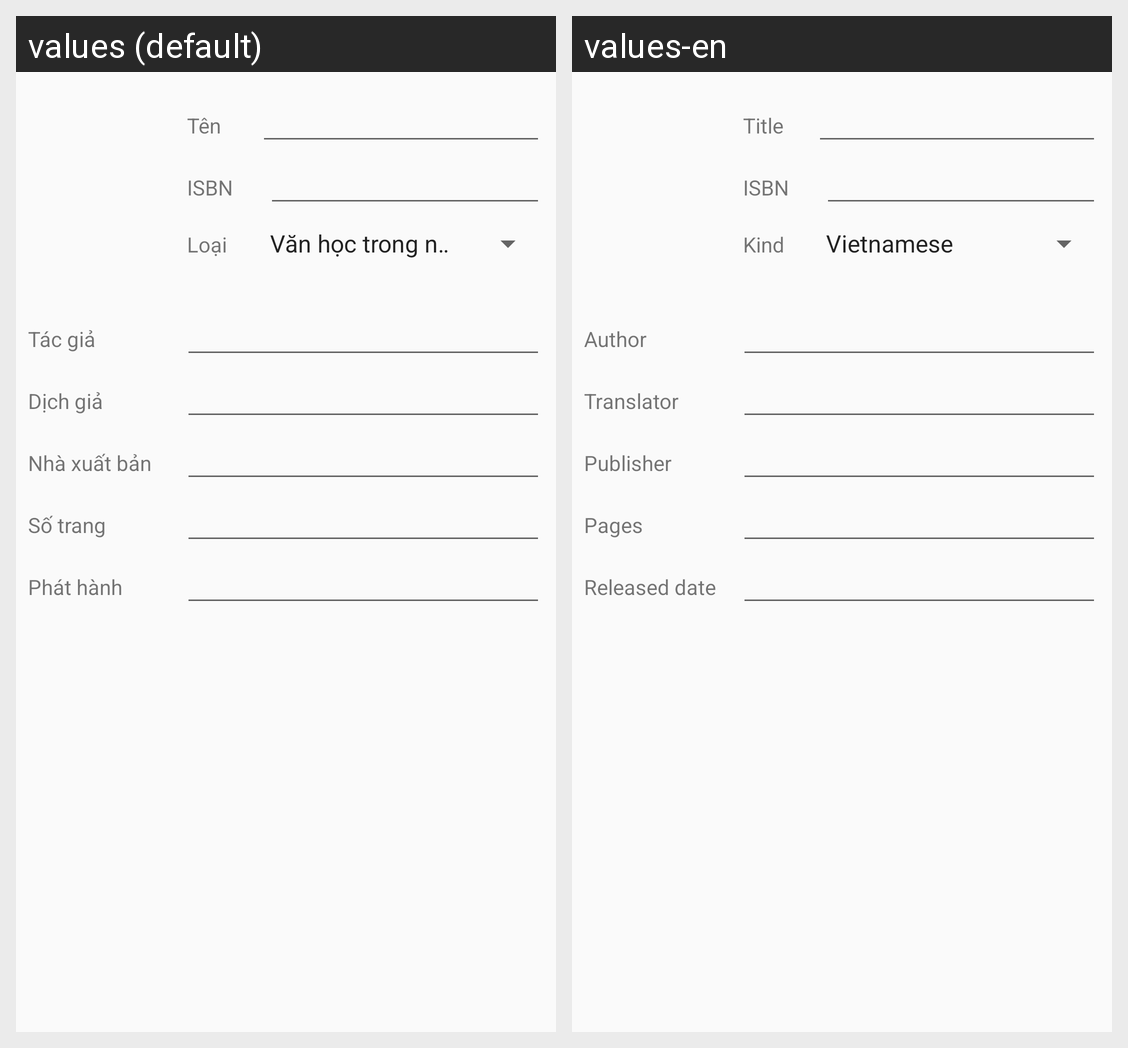

Here is an Android app screen in its default locale and in the app's own translations. Write out the translated-string differences for the strings that appear on this screen.
Android screen res/layout/fragment_book_edit_general.xml rendered under 2 locales, left to right: values (default), values-en. Device: Nexus 5 (rendered at 1080×1920; each locale shown at half size, 540×960, under a caption strip naming it); theme AppTheme.
Strings drawn on this screen, with the default value and each locale's value (text and hints the layout hard-codes, and strings that could not be matched under every locale, appear in the picture but are not listed):

str_title
  values: Tên
  values-en: Title

str_isbn
  values: ISBN
  values-en: ISBN

str_kind
  values: Loại
  values-en: Kind

str_author
  values: Tác giả
  values-en: Author

str_translator
  values: Dịch giả
  values-en: Translator

str_publisher
  values: Nhà xuất bản
  values-en: Publisher

str_pages
  values: Số trang
  values-en: Pages

str_date_published
  values: Phát hành
  values-en: Released date
